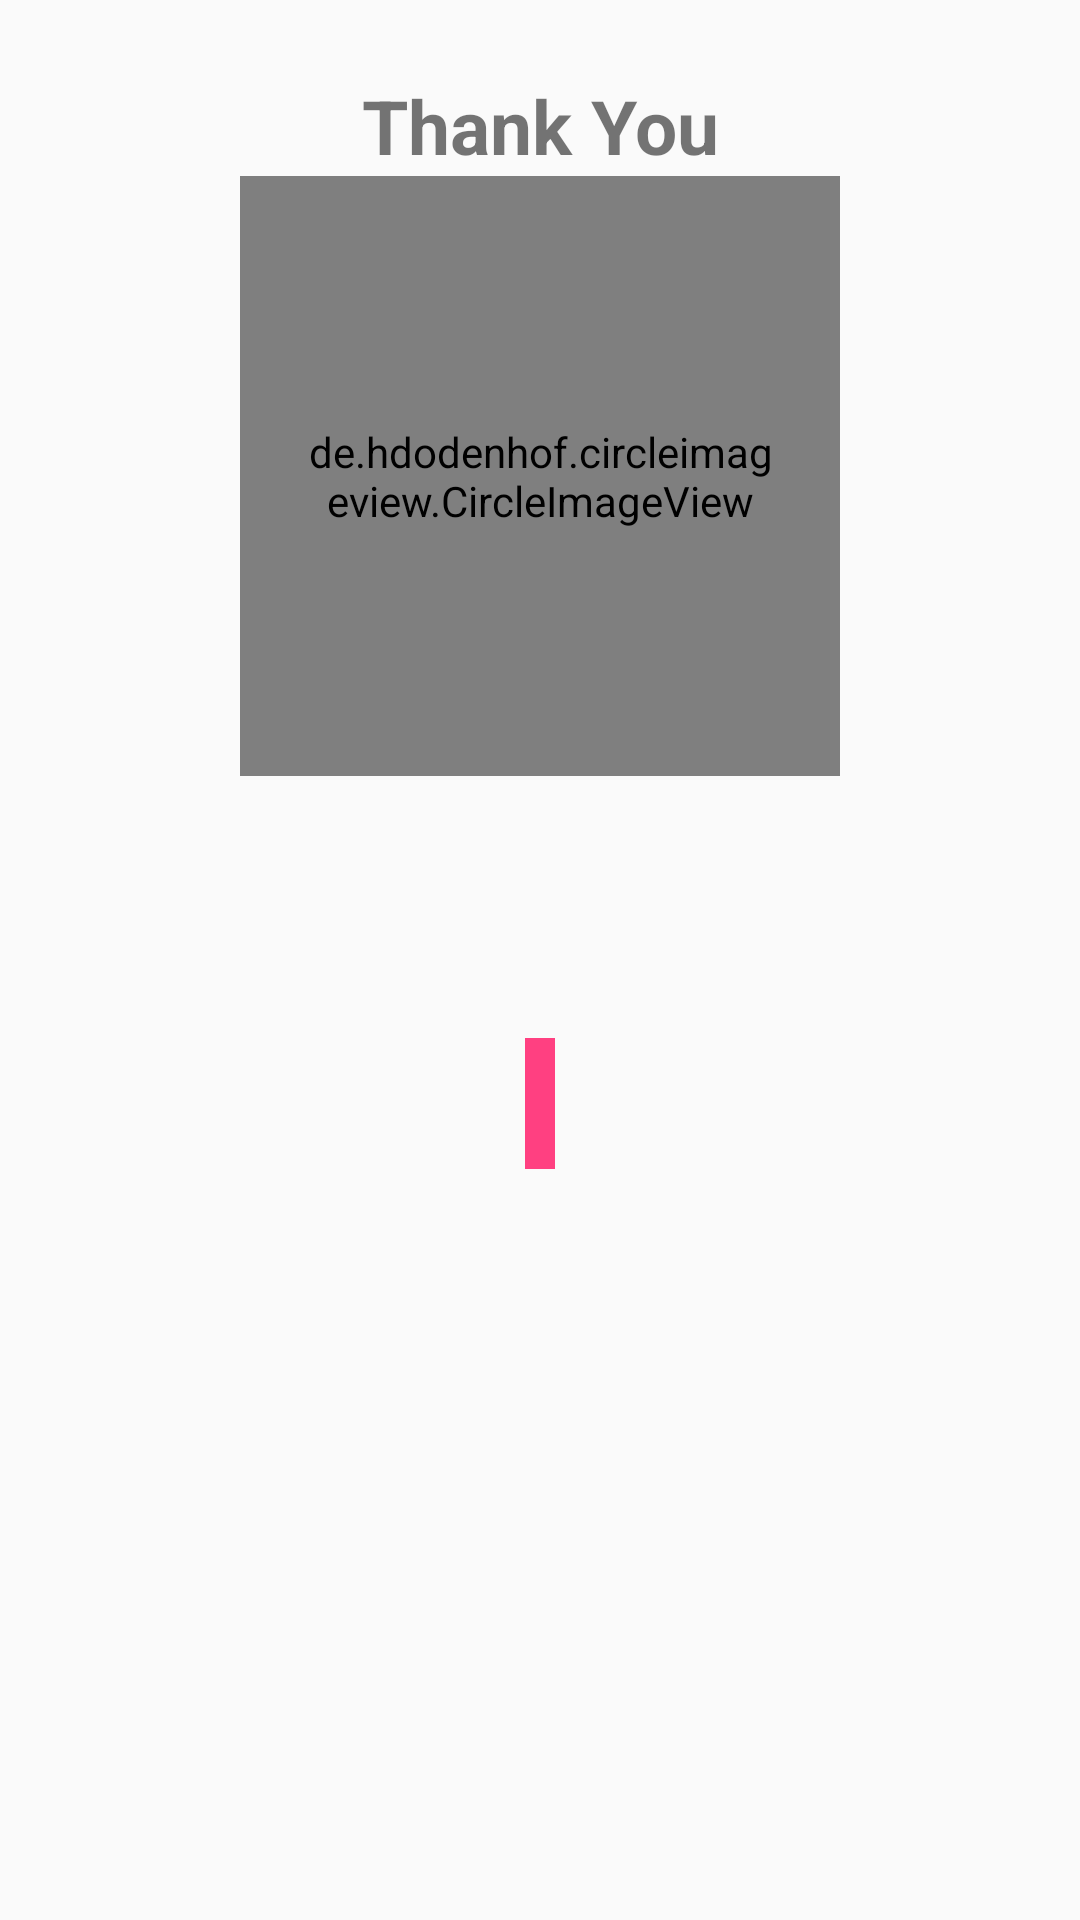

Here is an Android app screen rendered from its layout file. Give the layout XML and the strings, colors and styles it references.
<!-- AndroidManifest.xml: application theme AppTheme -->
<!-- res/layout/staff_info.xml -->
<?xml version="1.0" encoding="utf-8"?>
<LinearLayout xmlns:android="http://schemas.android.com/apk/res/android"
    xmlns:app="http://schemas.android.com/apk/res-auto"
    style="@style/CardLayout" >

    <TextView
        android:id="@+id/tvSuccess"
        android:layout_width="match_parent"
        android:layout_height="wrap_content"
        android:gravity="center_horizontal"
        android:text="@string/label_success_attendance"
        android:layout_marginTop="@dimen/dimen_card_margin"
        android:textStyle="bold"
        android:textSize="@dimen/font_medium" />

    <de.hdodenhof.circleimageview.CircleImageView
        android:id="@+id/imageStaffPhoto"
        style="@style/CardAvatar"
        app:civ_border_color="@android:color/darker_gray"
        app:civ_border_width="@dimen/border_width_avatar"/>

        <TextView
            android:id="@+id/tvStaffInfo"
            style="@style/CardTextBold"/>

        <TextView
            android:id="@+id/tvStaffName"
            style="@style/CardText"/>

        <TextView
            android:id="@+id/tvTime"
            style="@style/CardText"
            android:layout_margin="@dimen/dimen_edge_margin"
            android:padding="@dimen/dimen_background_color_padding"
            android:background="@color/colorAccent"
            android:textColor="@android:color/white"/>

</LinearLayout>
<!-- resources referenced by this layout -->
<resources>
  <color name="colorAccent">#FF4081</color>
  <dimen name="border_width_avatar">1dp</dimen>
  <dimen name="dimen_background_color_padding">5dp</dimen>
  <dimen name="dimen_card_margin">25dp</dimen>
  <dimen name="dimen_edge_margin">20dp</dimen>
  <dimen name="font_medium">25sp</dimen>
  <string name="label_success_attendance">Thank You</string>
  <style name="CardAvatar">
          <item name="android:layout_width">@dimen/size_logo</item>
          <item name="android:layout_height">@dimen/size_logo</item>
          <item name="android:src">@drawable/any</item>
          <item name="android:padding">@dimen/dimen_edge_margin</item>
      </style>
  <style name="CardLayout">
          <item name="android:layout_width">match_parent</item>
          <item name="android:layout_height">wrap_content</item>
          <item name="android:orientation">vertical</item>
          <item name="android:gravity">center_horizontal</item>
      </style>
  <style name="CardText">
          <item name="android:layout_width">wrap_content</item>
          <item name="android:layout_height">wrap_content</item>
          <item name="android:textSize">@dimen/font_medium</item>
      </style>
  <style name="CardTextBold">
          <item name="android:layout_width">wrap_content</item>
          <item name="android:layout_height">wrap_content</item>
          <item name="android:textSize">@dimen/font_medium</item>
          <item name="android:textStyle">bold</item>/&gt;
      </style>
  <style name="AppTheme" parent="Theme.AppCompat.Light.DarkActionBar">
          
          <item name="colorPrimary">@color/colorPrimary</item>
          <item name="colorPrimaryDark">@color/colorPrimaryDark</item>
          <item name="colorAccent">@color/colorAccent</item>
          <item name="actionBarStyle">@style/Widget.AppTheme.ActionBar</item>
      </style>
  <dimen name="size_logo">200dp</dimen>
  <!-- drawable any: jpg bitmap (drawable, 11995 bytes) -->
  <color name="colorPrimary">#3F51B5</color>
  <color name="colorPrimaryDark">#303F9F</color>
  <style name="Widget.AppTheme.ActionBar" parent="Widget.AppCompat.ActionBar.Solid">
          <item name="background">@color/green</item>
          <item name="elevation">4dp</item>
      </style>
  <color name="green">#43A047</color>
</resources>
